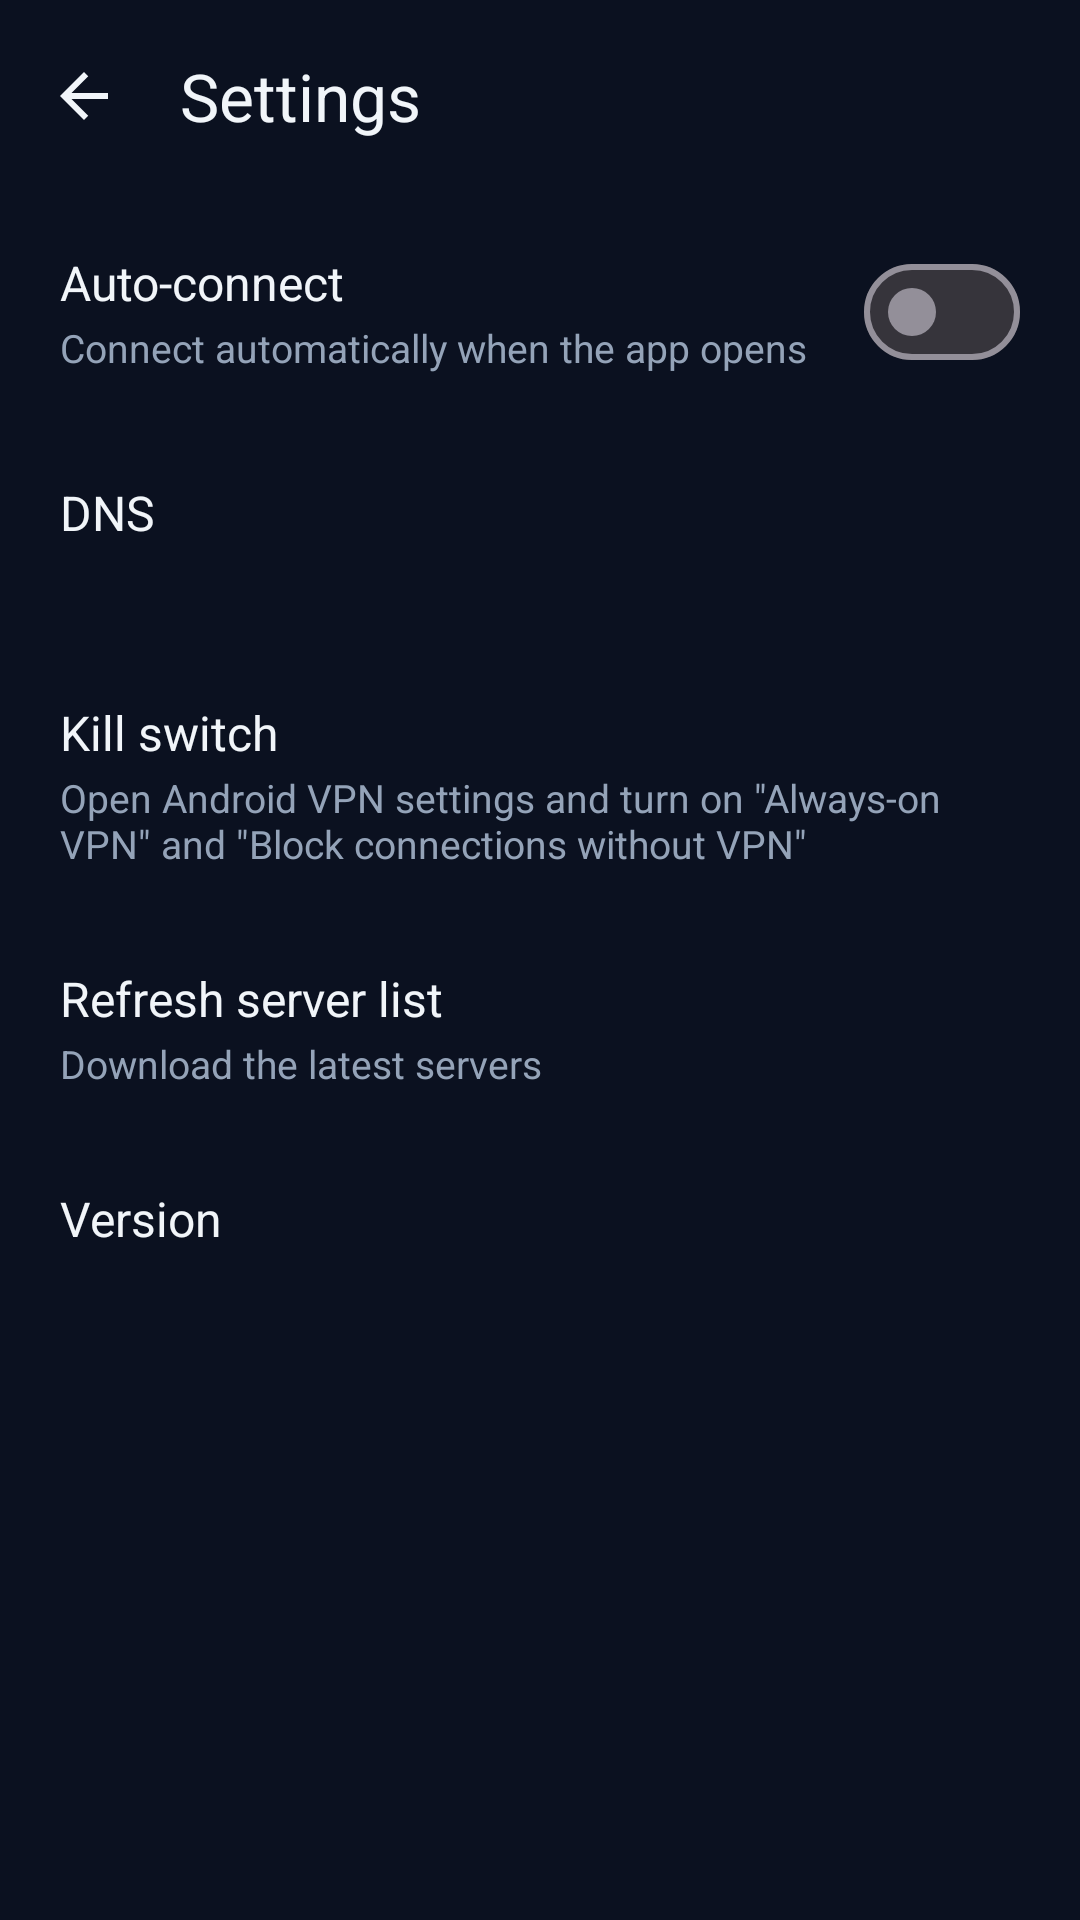

Write the Android layout XML for this screen, with the resource values it uses.
<!-- AndroidManifest.xml: application theme Theme.SecureVPN -->
<!-- res/layout/activity_settings.xml -->
<?xml version="1.0" encoding="utf-8"?>
<LinearLayout xmlns:android="http://schemas.android.com/apk/res/android"
    xmlns:app="http://schemas.android.com/apk/res-auto"
    android:layout_width="match_parent"
    android:layout_height="match_parent"
    android:fitsSystemWindows="true"
    android:orientation="vertical">

    <com.google.android.material.appbar.MaterialToolbar
        android:id="@+id/toolbar"
        android:layout_width="match_parent"
        android:layout_height="?attr/actionBarSize"
        app:navigationIcon="@drawable/ic_arrow_back"
        app:navigationIconTint="@color/text_primary"
        app:title="@string/settings" />

    <ScrollView
        android:layout_width="match_parent"
        android:layout_height="match_parent">

        <LinearLayout
            android:layout_width="match_parent"
            android:layout_height="wrap_content"
            android:orientation="vertical">

            <LinearLayout
                android:id="@+id/autoConnectRow"
                style="@style/SettingsRow"
                android:gravity="center_vertical"
                android:orientation="horizontal">

                <LinearLayout
                    android:layout_width="0dp"
                    android:layout_height="wrap_content"
                    android:layout_weight="1"
                    android:orientation="vertical">

                    <TextView
                        style="@style/SettingsTitle"
                        android:layout_width="wrap_content"
                        android:layout_height="wrap_content"
                        android:text="@string/auto_connect" />

                    <TextView
                        style="@style/SettingsSummary"
                        android:layout_width="wrap_content"
                        android:layout_height="wrap_content"
                        android:text="@string/auto_connect_summary" />
                </LinearLayout>

                <com.google.android.material.materialswitch.MaterialSwitch
                    android:id="@+id/autoConnectSwitch"
                    android:layout_width="wrap_content"
                    android:layout_height="wrap_content"
                    android:layout_marginStart="12dp" />
            </LinearLayout>

            <LinearLayout
                android:id="@+id/dnsRow"
                style="@style/SettingsRow">

                <TextView
                    style="@style/SettingsTitle"
                    android:layout_width="wrap_content"
                    android:layout_height="wrap_content"
                    android:text="@string/dns" />

                <TextView
                    android:id="@+id/dnsSummary"
                    style="@style/SettingsSummary"
                    android:layout_width="wrap_content"
                    android:layout_height="wrap_content" />
            </LinearLayout>

            <LinearLayout
                android:id="@+id/killSwitchRow"
                style="@style/SettingsRow">

                <TextView
                    style="@style/SettingsTitle"
                    android:layout_width="wrap_content"
                    android:layout_height="wrap_content"
                    android:text="@string/kill_switch" />

                <TextView
                    style="@style/SettingsSummary"
                    android:layout_width="wrap_content"
                    android:layout_height="wrap_content"
                    android:text="@string/kill_switch_summary" />
            </LinearLayout>

            <LinearLayout
                android:id="@+id/refreshRow"
                style="@style/SettingsRow">

                <TextView
                    style="@style/SettingsTitle"
                    android:layout_width="wrap_content"
                    android:layout_height="wrap_content"
                    android:text="@string/refresh_servers" />

                <TextView
                    style="@style/SettingsSummary"
                    android:layout_width="wrap_content"
                    android:layout_height="wrap_content"
                    android:text="@string/refresh_servers_summary" />
            </LinearLayout>

            <LinearLayout style="@style/SettingsRow">

                <TextView
                    style="@style/SettingsTitle"
                    android:layout_width="wrap_content"
                    android:layout_height="wrap_content"
                    android:text="@string/version" />

                <TextView
                    android:id="@+id/versionText"
                    style="@style/SettingsSummary"
                    android:layout_width="wrap_content"
                    android:layout_height="wrap_content" />
            </LinearLayout>
        </LinearLayout>
    </ScrollView>
</LinearLayout>
<!-- resources referenced by this layout -->
<resources>
  <color name="text_primary">#F1F5F9</color>
  <!-- drawable ic_arrow_back (drawable) -->
  <?xml version="1.0" encoding="utf-8"?>
  <vector xmlns:android="http://schemas.android.com/apk/res/android"
      android:width="24dp" android:height="24dp"
      android:viewportWidth="24" android:viewportHeight="24">
      <path android:fillColor="@android:color/white" android:pathData="M20,11H7.83l5.59,-5.59L12,4l-8,8 8,8 1.41,-1.41L7.83,13H20v-2z" />
  </vector>
  <string name="auto_connect">Auto-connect</string>
  <string name="auto_connect_summary">Connect automatically when the app opens</string>
  <string name="dns">DNS</string>
  <string name="kill_switch">Kill switch</string>
  <string name="kill_switch_summary">Open Android VPN settings and turn on \"Always-on VPN\" and \"Block connections without VPN\"</string>
  <string name="refresh_servers">Refresh server list</string>
  <string name="refresh_servers_summary">Download the latest servers</string>
  <string name="settings">Settings</string>
  <string name="version">Version</string>
  <style name="SettingsRow">
          <item name="android:layout_width">match_parent</item>
          <item name="android:layout_height">wrap_content</item>
          <item name="android:background">?attr/selectableItemBackground</item>
          <item name="android:orientation">vertical</item>
          <item name="android:paddingStart">20dp</item>
          <item name="android:paddingEnd">20dp</item>
          <item name="android:paddingTop">16dp</item>
          <item name="android:paddingBottom">16dp</item>
      </style>
  <style name="SettingsSummary">
          <item name="android:textSize">13sp</item>
          <item name="android:textColor">@color/text_secondary</item>
          <item name="android:layout_marginTop">2dp</item>
      </style>
  <style name="SettingsTitle">
          <item name="android:textSize">16sp</item>
          <item name="android:textColor">@color/text_primary</item>
      </style>
  <style name="Theme.SecureVPN" parent="Theme.Material3.Dark.NoActionBar">
          <item name="colorPrimary">@color/primary</item>
          <item name="colorOnPrimary">@android:color/white</item>
          <item name="colorSecondary">@color/primary</item>
          <item name="colorSecondaryContainer">@color/surface_variant</item>
          <item name="colorOnSecondaryContainer">@color/text_primary</item>
          <item name="colorPrimaryContainer">@color/primary</item>
          <item name="colorOnPrimaryContainer">@android:color/white</item>
          <item name="colorSurface">@color/surface</item>
          <item name="colorOnSurface">@color/text_primary</item>
          <item name="colorOnSurfaceVariant">@color/text_secondary</item>
          <item name="colorError">@color/error</item>
          <item name="android:colorBackground">@color/bg</item>
          <item name="android:windowBackground">@color/bg</item>
          <item name="android:statusBarColor">@color/bg</item>
          <item name="android:navigationBarColor">@color/bg</item>
          <item name="android:textColorPrimary">@color/text_primary</item>
          <item name="android:textColorSecondary">@color/text_secondary</item>
      </style>
  <color name="text_secondary">#94A3B8</color>
  <color name="primary">#3B82F6</color>
  <color name="surface_variant">#1D2942</color>
  <color name="surface">#141E33</color>
  <color name="error">#EF4444</color>
  <color name="bg">#0B1120</color>
</resources>
